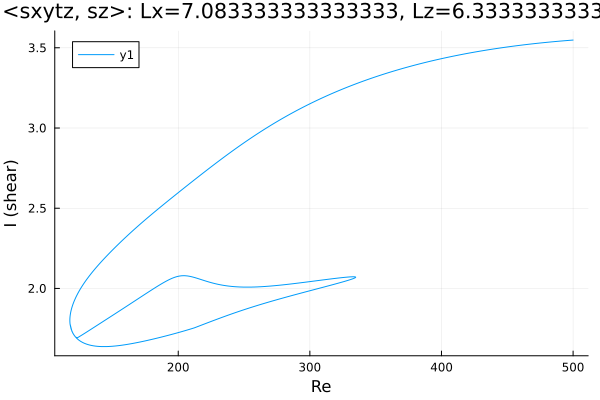

Values plotted in this chart, from the file beside it:
Re, shear
500.0, 3.548
499.2, 3.548
497.8, 3.547
496.4, 3.546
495, 3.545
493.5, 3.544
492.1, 3.543
490.7, 3.542
489.3, 3.541
487.9, 3.54
486.5, 3.539
485.1, 3.538
483.6, 3.537
482.2, 3.536
480.8, 3.535
479.4, 3.534
478, 3.532
476.6, 3.531
475.2, 3.53
473.7, 3.529
472.3, 3.528
470.9, 3.526
469.5, 3.525
468.1, 3.524
466.7, 3.522
465.3, 3.521
463.8, 3.52
462.4, 3.518
461, 3.517
459.6, 3.515
458.2, 3.514
456.8, 3.512
455.4, 3.511
453.9, 3.509
452.5, 3.508
451.1, 3.506
449.7, 3.505
448.3, 3.503
446.9, 3.501
445.5, 3.5
444, 3.498
442.6, 3.496
441.2, 3.495
439.8, 3.493
438.4, 3.491
437, 3.489
435.6, 3.487
434.1, 3.486
432.7, 3.484
431.3, 3.482
429.9, 3.48
428.5, 3.478
427.1, 3.476
425.7, 3.474
424.2, 3.472
422.8, 3.47
421.4, 3.468
420, 3.466
418.6, 3.463
417.2, 3.461
... 954 more rows
